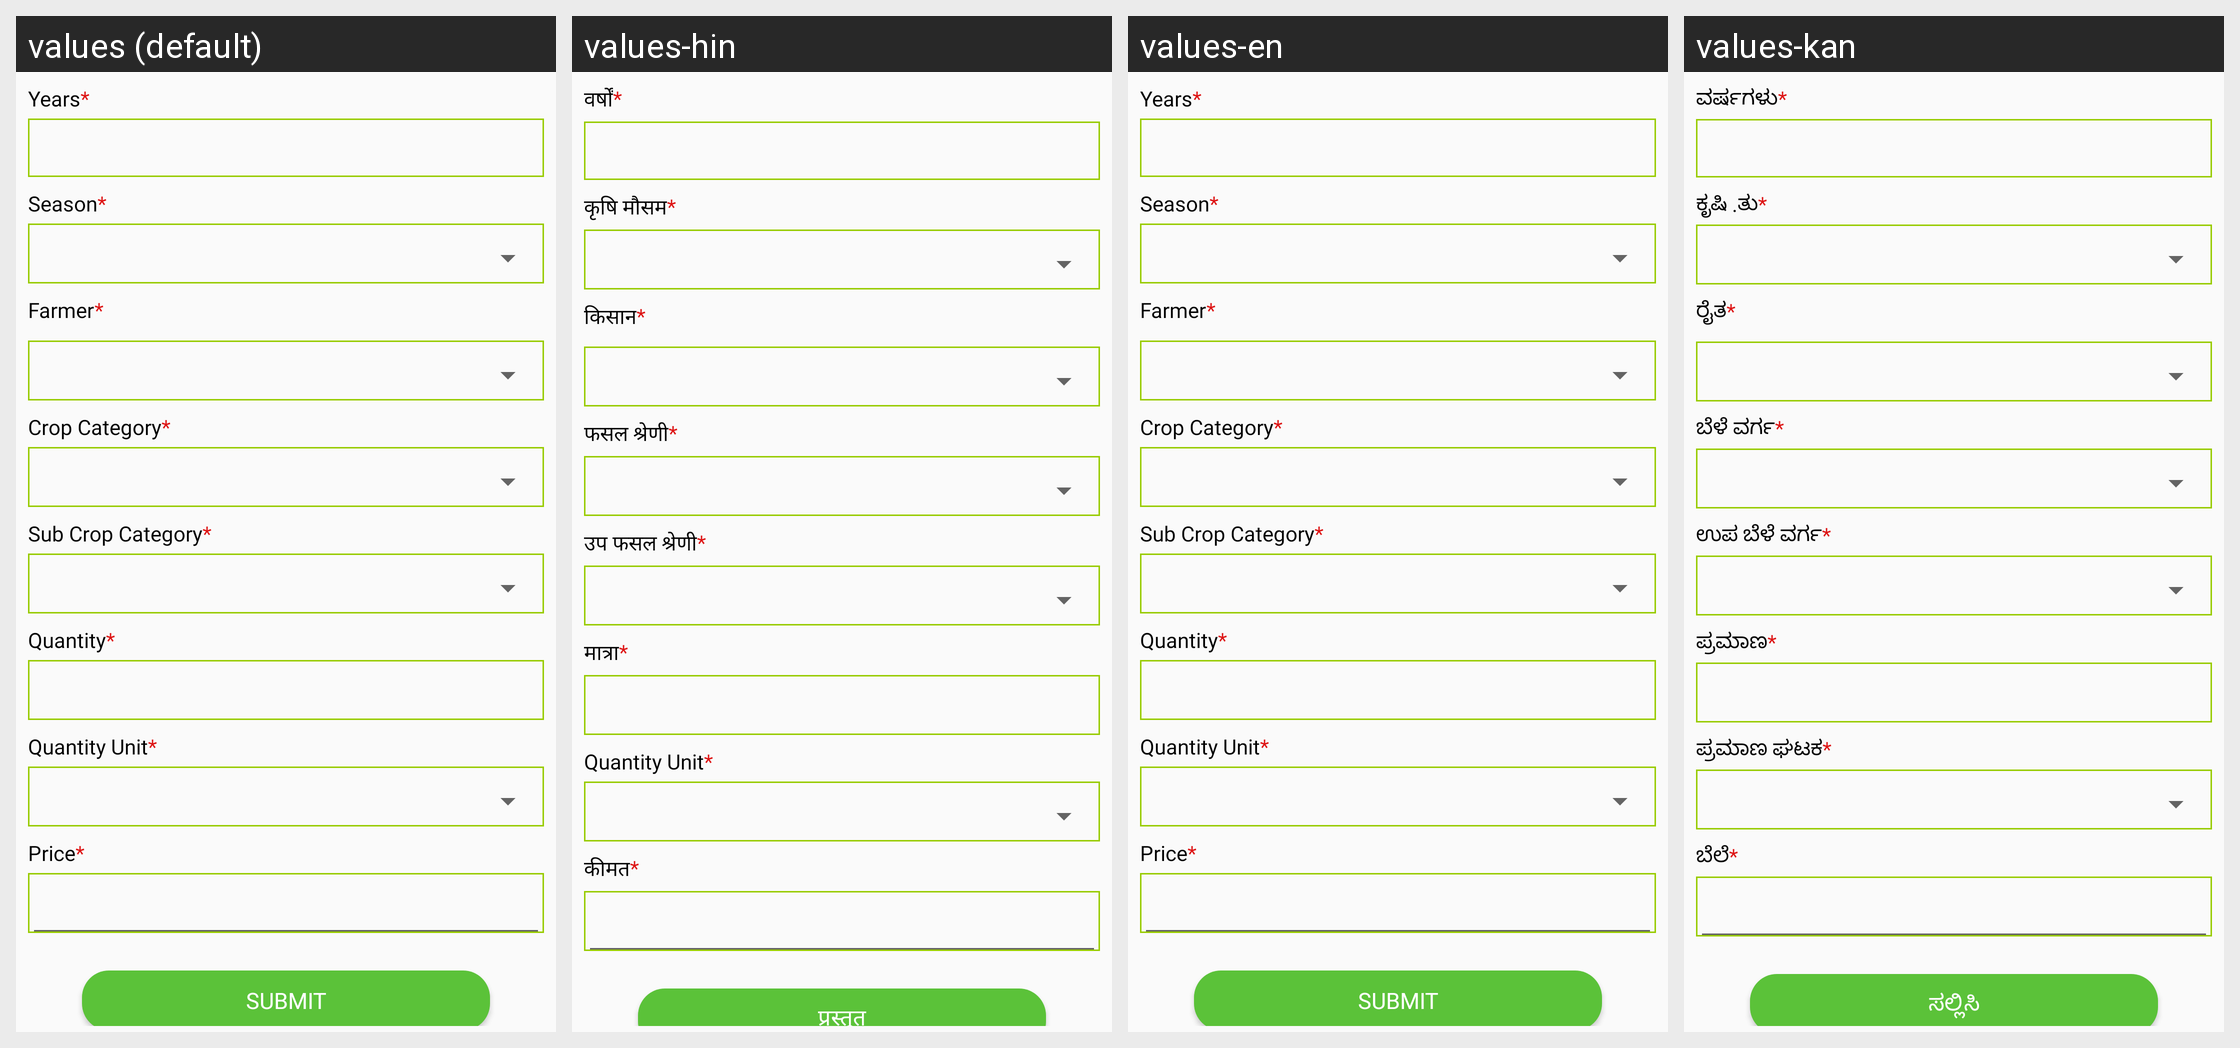

Locale-by-locale string values for the Android screen shown in this grid:
Android screen res/layout/activity_crop_detals_in_put.xml rendered under 4 locales, left to right: values (default), values-hin, values-en, values-kan. Device: Nexus 5 (rendered at 1080×1920; each locale shown at half size, 540×960, under a caption strip naming it); theme AppTheme.
Other locales in the repository, not shown: values-guj.
Strings drawn on this screen, with the default value and each locale's value (text and hints the layout hard-codes, and strings that could not be matched under every locale, appear in the picture but are not listed):

Years
  values: Years
  values-hin: वर्षों
  values-en: Years
  values-kan: ವರ್ಷಗಳು

Season
  values: Season
  values-hin: कृषि मौसम
  values-en: Season
  values-kan: ಕೃಷಿ .ತು

Farmer
  values: Farmer
  values-hin: किसान
  values-en: Farmer
  values-kan: ರೈತ

Crop_Category
  values: Crop Category
  values-hin: फसल श्रेणी
  values-en: Crop Category
  values-kan: ಬೆಳೆ ವರ್ಗ

Sub_Crop_Category
  values: Sub Crop Category
  values-hin: उप फसल श्रेणी
  values-en: Sub Crop Category
  values-kan: ಉಪ ಬೆಳೆ ವರ್ಗ

Quantity
  values: Quantity
  values-hin: मात्रा
  values-en: Quantity
  values-kan: ಪ್ರಮಾಣ

Quantity_Unit
  values: Quantity Unit
  values-hin: Quantity Unit
  values-en: Quantity Unit
  values-kan: ಪ್ರಮಾಣ ಘಟಕ

Price
  values: Price
  values-hin: कीमत
  values-en: Price
  values-kan: ಬೆಲೆ

Submit
  values: Submit
  values-hin: प्रस्तुत
  values-en: Submit
  values-kan: ಸಲ್ಲಿಸಿ
